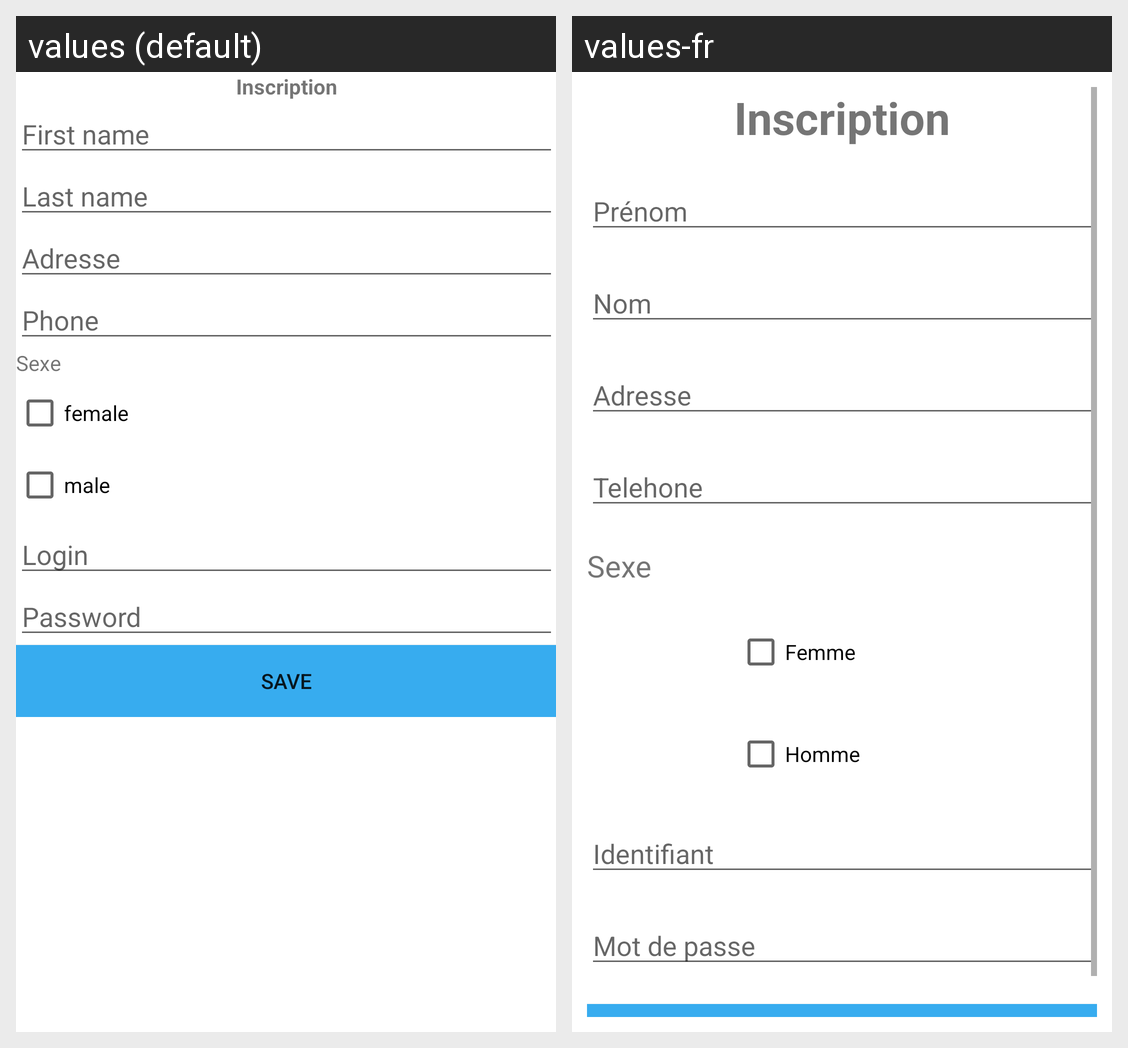

Here is an Android app screen in its default locale and in the app's own translations. Write out the translated-string differences for the strings that appear on this screen.
Android screen res/layout/activity_inscription.xml rendered under 2 locales, left to right: values (default), values-fr. Device: Nexus 5 (rendered at 1080×1920; each locale shown at half size, 540×960, under a caption strip naming it); theme AppTheme.
Strings drawn on this screen, with the default value and each locale's value (text and hints the layout hard-codes, and strings that could not be matched under every locale, appear in the picture but are not listed):

inscription
  values: Inscription
  values-fr: Inscription

first_name
  values: First name
  values-fr: Prénom

last_name
  values: Last name
  values-fr: Nom

adresse
  values: Adresse
  values-fr: Adresse

phone
  values: Phone
  values-fr: Telehone

sexe
  values: Sexe
  values-fr: Sexe

female
  values: female
  values-fr: Femme

male
  values: male
  values-fr: Homme

login
  values: Login
  values-fr: Identifiant

password
  values: Password
  values-fr: Mot de passe
